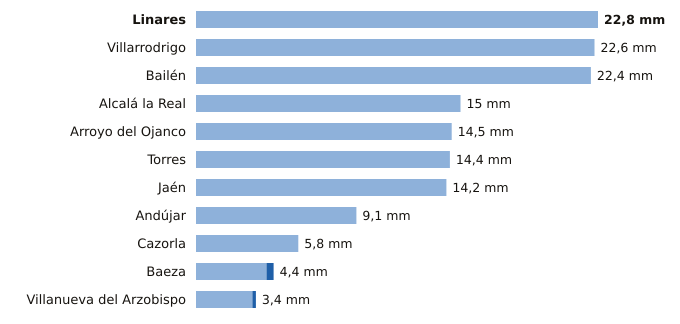

Values plotted in this chart, from the file beside it:
estacion, provincia, indicativo, mm_6_dias_anteriores, mm_hoy, mm_7_dias, horas_de_hoy
Linares, Jaén, 5279X, 22.8, 0.0, 22.8, 13
Villarrodrigo, Jaén, 5192, 22.6, 0.0, 22.6, 14
Bailén, Jaén, 5281X, 22.4, 0.0, 22.4, 13
Alcalá la Real, Jaén, 5406X, 15.0, 0.0, 15.0, 14
Arroyo del Ojanco, Jaén, 5181D, 14.5, 0.0, 14.5, 14
Torres, Jaén, 5165X, 14.4, 0.0, 14.4, 11
Jaén, Jaén, 5270B, 14.2, 0.0, 14.2, 14
Andújar, Jaén, 5298X, 9.1, 0.0, 9.1, 14
Cazorla, Jaén, 5038Y, 5.8, 0.0, 5.8, 13
Baeza, Jaén, 5164B, 4.0, 0.4, 4.4, 14
Villanueva del Arzobispo, Jaén, 5210X, 3.2, 0.2, 3.4, 13
